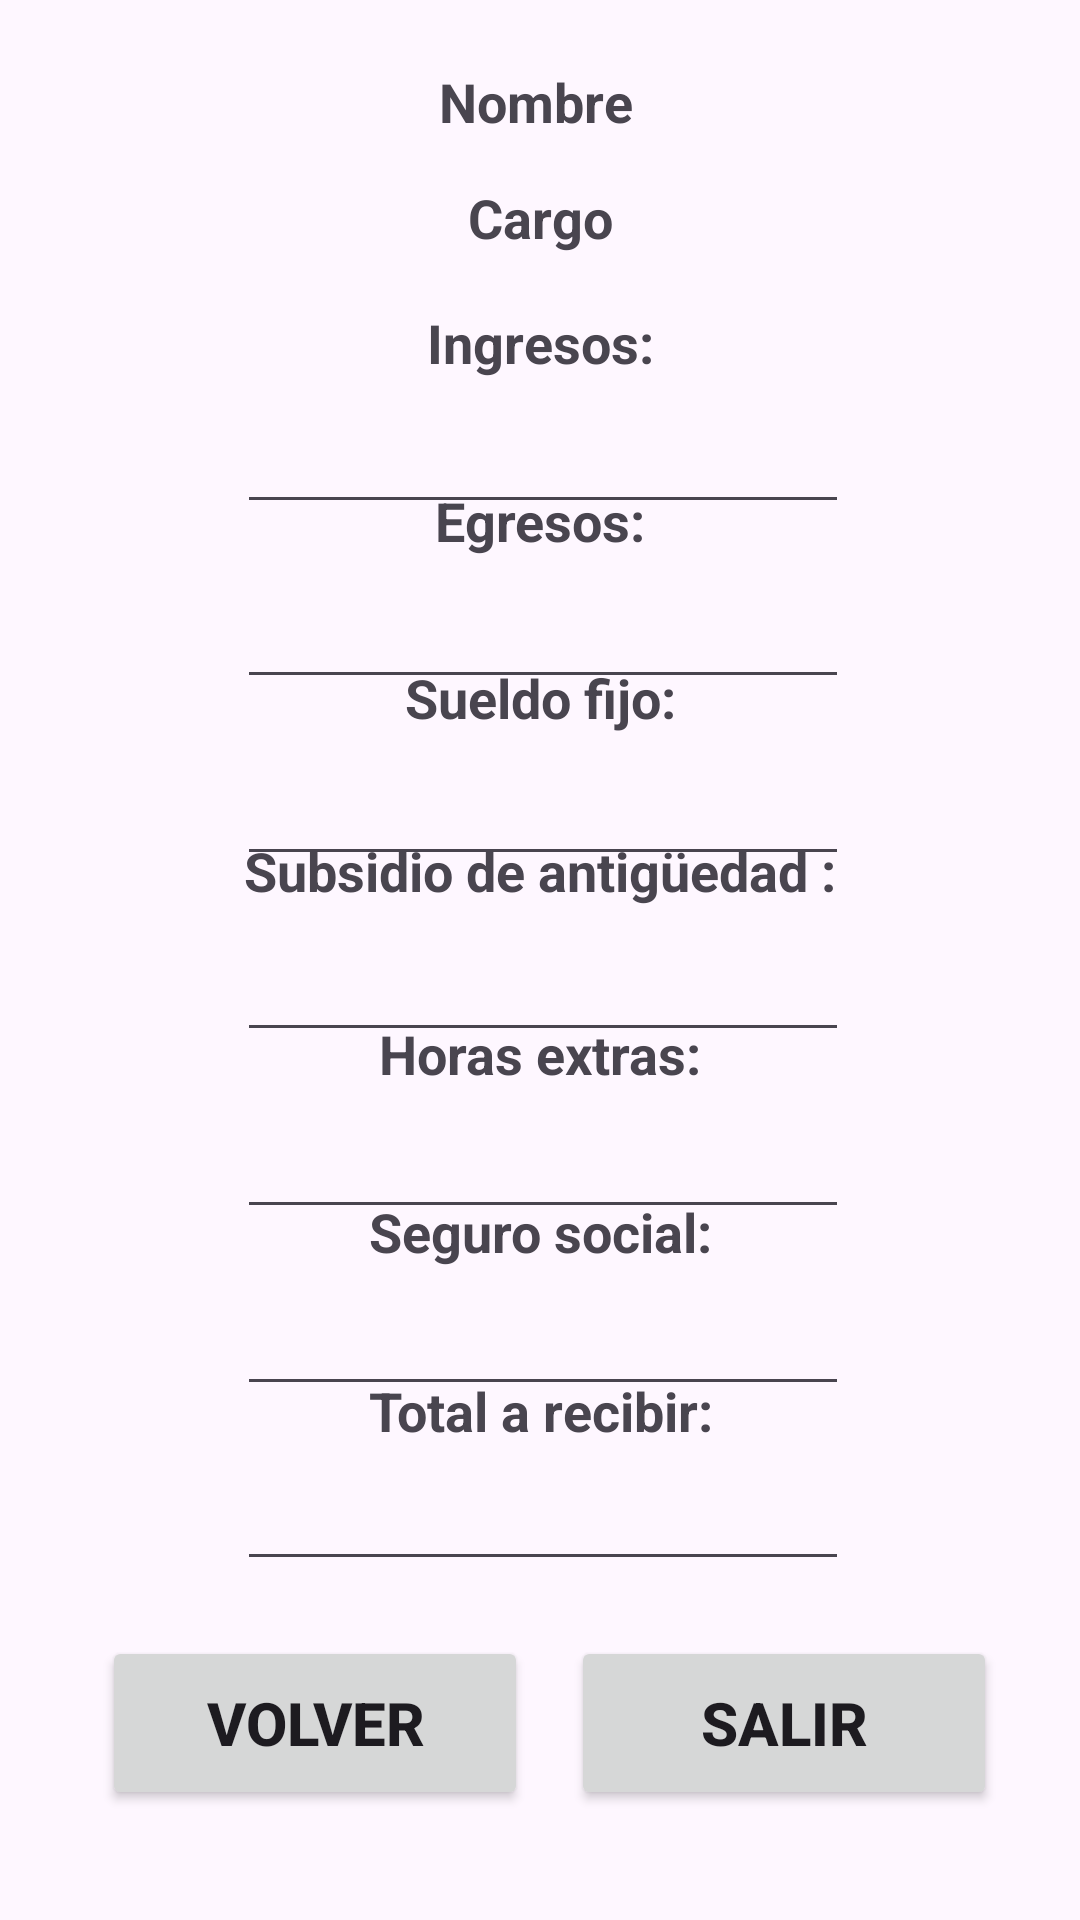

Android layout source for this screen:
<!-- AndroidManifest.xml: application theme Theme.RolDePagos -->
<!-- res/layout/activity_resultado.xml -->
<?xml version="1.0" encoding="utf-8"?>
<androidx.constraintlayout.widget.ConstraintLayout xmlns:android="http://schemas.android.com/apk/res/android"
    xmlns:app="http://schemas.android.com/apk/res-auto"
    xmlns:tools="http://schemas.android.com/tools"
    android:layout_width="match_parent"
    android:layout_height="match_parent"
    tools:context=".Resultado">

    <TextView
        android:id="@+id/textView21"
        android:layout_width="149dp"
        android:layout_height="26dp"
        android:text="Total a recibir:"
        android:textAlignment="center"
        android:textSize="18sp"
        android:textStyle="bold"
        app:layout_constraintBottom_toBottomOf="parent"
        app:layout_constraintEnd_toEndOf="parent"
        app:layout_constraintStart_toStartOf="parent"
        app:layout_constraintTop_toTopOf="parent"
        app:layout_constraintVertical_bias="0.746" />

    <EditText
        android:id="@+id/edResultadoTotal"
        android:layout_width="204dp"
        android:layout_height="51dp"
        android:ems="10"
        android:inputType="text"
        android:textAlignment="center"
        app:layout_constraintBottom_toBottomOf="parent"
        app:layout_constraintEnd_toEndOf="parent"
        app:layout_constraintHorizontal_bias="0.507"
        app:layout_constraintStart_toStartOf="parent"
        app:layout_constraintTop_toTopOf="parent"
        app:layout_constraintVertical_bias="0.808" />

    <Button
        android:id="@+id/btnVolver"
        android:layout_width="142dp"
        android:layout_height="58dp"
        android:text="Volver"
        android:textAlignment="center"
        android:textSize="20sp"
        android:textStyle="bold"
        app:layout_constraintBottom_toBottomOf="parent"
        app:layout_constraintEnd_toEndOf="parent"
        app:layout_constraintHorizontal_bias="0.156"
        app:layout_constraintStart_toStartOf="parent"
        app:layout_constraintTop_toTopOf="parent"
        app:layout_constraintVertical_bias="0.937" />

    <Button
        android:id="@+id/btnSalir"
        android:layout_width="142dp"
        android:layout_height="58dp"
        android:text="Salir"
        android:textAlignment="center"
        android:textSize="20sp"
        android:textStyle="bold"
        app:layout_constraintBottom_toBottomOf="parent"
        app:layout_constraintEnd_toEndOf="parent"
        app:layout_constraintHorizontal_bias="0.873"
        app:layout_constraintStart_toStartOf="parent"
        app:layout_constraintTop_toTopOf="parent"
        app:layout_constraintVertical_bias="0.937" />

    <TextView
        android:id="@+id/textView10"
        android:layout_width="149dp"
        android:layout_height="26dp"
        android:text="Ingresos:"
        android:textAlignment="center"
        android:textSize="18sp"
        android:textStyle="bold"
        app:layout_constraintBottom_toBottomOf="parent"
        app:layout_constraintEnd_toEndOf="parent"
        app:layout_constraintStart_toStartOf="parent"
        app:layout_constraintTop_toTopOf="parent"
        app:layout_constraintVertical_bias="0.166" />

    <TextView
        android:id="@+id/textView14"
        android:layout_width="149dp"
        android:layout_height="26dp"
        android:text="Egresos:"
        android:textAlignment="center"
        android:textSize="18sp"
        android:textStyle="bold"
        app:layout_constraintBottom_toBottomOf="parent"
        app:layout_constraintEnd_toEndOf="parent"
        app:layout_constraintStart_toStartOf="parent"
        app:layout_constraintTop_toTopOf="parent"
        app:layout_constraintVertical_bias="0.263" />

    <EditText
        android:id="@+id/edResultadoSubsidio"
        android:layout_width="204dp"
        android:layout_height="51dp"
        android:ems="10"
        android:inputType="text"
        android:textAlignment="center"
        app:layout_constraintBottom_toBottomOf="parent"
        app:layout_constraintEnd_toEndOf="parent"
        app:layout_constraintHorizontal_bias="0.507"
        app:layout_constraintStart_toStartOf="parent"
        app:layout_constraintTop_toTopOf="parent"
        app:layout_constraintVertical_bias="0.509" />

    <TextView
        android:id="@+id/textView16"
        android:layout_width="149dp"
        android:layout_height="26dp"
        android:text="Sueldo fijo:"
        android:textAlignment="center"
        android:textSize="18sp"
        android:textStyle="bold"
        app:layout_constraintBottom_toBottomOf="parent"
        app:layout_constraintEnd_toEndOf="parent"
        app:layout_constraintStart_toStartOf="parent"
        app:layout_constraintTop_toTopOf="parent"
        app:layout_constraintVertical_bias="0.359" />

    <TextView
        android:id="@+id/textView18"
        android:layout_width="149dp"
        android:layout_height="26dp"
        android:text="Horas extras:"
        android:textAlignment="center"
        android:textSize="18sp"
        android:textStyle="bold"
        app:layout_constraintBottom_toBottomOf="parent"
        app:layout_constraintEnd_toEndOf="parent"
        app:layout_constraintStart_toStartOf="parent"
        app:layout_constraintTop_toTopOf="parent"
        app:layout_constraintVertical_bias="0.552" />

    <EditText
        android:id="@+id/edResultadoSeguro"
        android:layout_width="204dp"
        android:layout_height="51dp"
        android:ems="10"
        android:inputType="text"
        android:textAlignment="center"
        app:layout_constraintBottom_toBottomOf="parent"
        app:layout_constraintEnd_toEndOf="parent"
        app:layout_constraintHorizontal_bias="0.507"
        app:layout_constraintStart_toStartOf="parent"
        app:layout_constraintTop_toTopOf="parent"
        app:layout_constraintVertical_bias="0.709" />

    <EditText
        android:id="@+id/edResultadoSueldoFijo"
        android:layout_width="204dp"
        android:layout_height="51dp"
        android:ems="10"
        android:inputType="text"
        android:textAlignment="center"
        app:layout_constraintBottom_toBottomOf="parent"
        app:layout_constraintEnd_toEndOf="parent"
        app:layout_constraintHorizontal_bias="0.507"
        app:layout_constraintStart_toStartOf="parent"
        app:layout_constraintTop_toTopOf="parent"
        app:layout_constraintVertical_bias="0.409" />

    <EditText
        android:id="@+id/edResultadoHoras"
        android:layout_width="204dp"
        android:layout_height="51dp"
        android:ems="10"
        android:inputType="text"
        android:textAlignment="center"
        app:layout_constraintBottom_toBottomOf="parent"
        app:layout_constraintEnd_toEndOf="parent"
        app:layout_constraintHorizontal_bias="0.507"
        app:layout_constraintStart_toStartOf="parent"
        app:layout_constraintTop_toTopOf="parent"
        app:layout_constraintVertical_bias="0.609" />

    <EditText
        android:id="@+id/edResultadoEgresos"
        android:layout_width="204dp"
        android:layout_height="51dp"
        android:ems="10"
        android:inputType="text"
        android:textAlignment="center"
        app:layout_constraintBottom_toBottomOf="parent"
        app:layout_constraintEnd_toEndOf="parent"
        app:layout_constraintHorizontal_bias="0.507"
        app:layout_constraintStart_toStartOf="parent"
        app:layout_constraintTop_toTopOf="parent"
        app:layout_constraintVertical_bias="0.309" />

    <EditText
        android:id="@+id/edResultadoIngresos"
        android:layout_width="204dp"
        android:layout_height="51dp"
        android:ems="10"
        android:inputType="text"
        android:textAlignment="center"
        app:layout_constraintBottom_toBottomOf="parent"
        app:layout_constraintEnd_toEndOf="parent"
        app:layout_constraintHorizontal_bias="0.507"
        app:layout_constraintStart_toStartOf="parent"
        app:layout_constraintTop_toTopOf="parent"
        app:layout_constraintVertical_bias="0.21" />

    <TextView
        android:id="@+id/textView17"
        android:layout_width="268dp"
        android:layout_height="29dp"
        android:text="Subsidio de antigüedad :"
        android:textAlignment="center"
        android:textSize="18sp"
        android:textStyle="bold"
        app:layout_constraintBottom_toBottomOf="parent"
        app:layout_constraintEnd_toEndOf="parent"
        app:layout_constraintStart_toStartOf="parent"
        app:layout_constraintTop_toTopOf="parent"
        app:layout_constraintVertical_bias="0.455" />

    <TextView
        android:id="@+id/textView19"
        android:layout_width="149dp"
        android:layout_height="26dp"
        android:text="Seguro social:"
        android:textAlignment="center"
        android:textSize="18sp"
        android:textStyle="bold"
        app:layout_constraintBottom_toBottomOf="parent"
        app:layout_constraintEnd_toEndOf="parent"
        app:layout_constraintStart_toStartOf="parent"
        app:layout_constraintTop_toTopOf="parent"
        app:layout_constraintVertical_bias="0.649" />

    <TextView
        android:id="@+id/tvResultadoNombre"
        android:layout_width="284dp"
        android:layout_height="37dp"
        android:text="Nombre"
        android:textAlignment="center"
        android:textSize="18sp"
        android:textStyle="bold"
        app:layout_constraintBottom_toBottomOf="parent"
        app:layout_constraintEnd_toEndOf="parent"
        app:layout_constraintHorizontal_bias="0.48"
        app:layout_constraintStart_toStartOf="parent"
        app:layout_constraintTop_toTopOf="parent"
        app:layout_constraintVertical_bias="0.036" />

    <TextView
        android:id="@+id/tvResultadoCargo"
        android:layout_width="289dp"
        android:layout_height="41dp"
        android:text="Cargo"
        android:textAlignment="center"
        android:textSize="18sp"
        android:textStyle="bold"
        app:layout_constraintBottom_toBottomOf="parent"
        app:layout_constraintEnd_toEndOf="parent"
        app:layout_constraintStart_toStartOf="parent"
        app:layout_constraintTop_toTopOf="parent"
        app:layout_constraintVertical_bias="0.101" />
</androidx.constraintlayout.widget.ConstraintLayout>
<!-- resources referenced by this layout -->
<resources>
  <style name="Theme.RolDePagos" parent="Base.Theme.RolDePagos" />
  <style name="Base.Theme.RolDePagos" parent="Theme.Material3.DayNight.NoActionBar">
          
          
      </style>
</resources>
